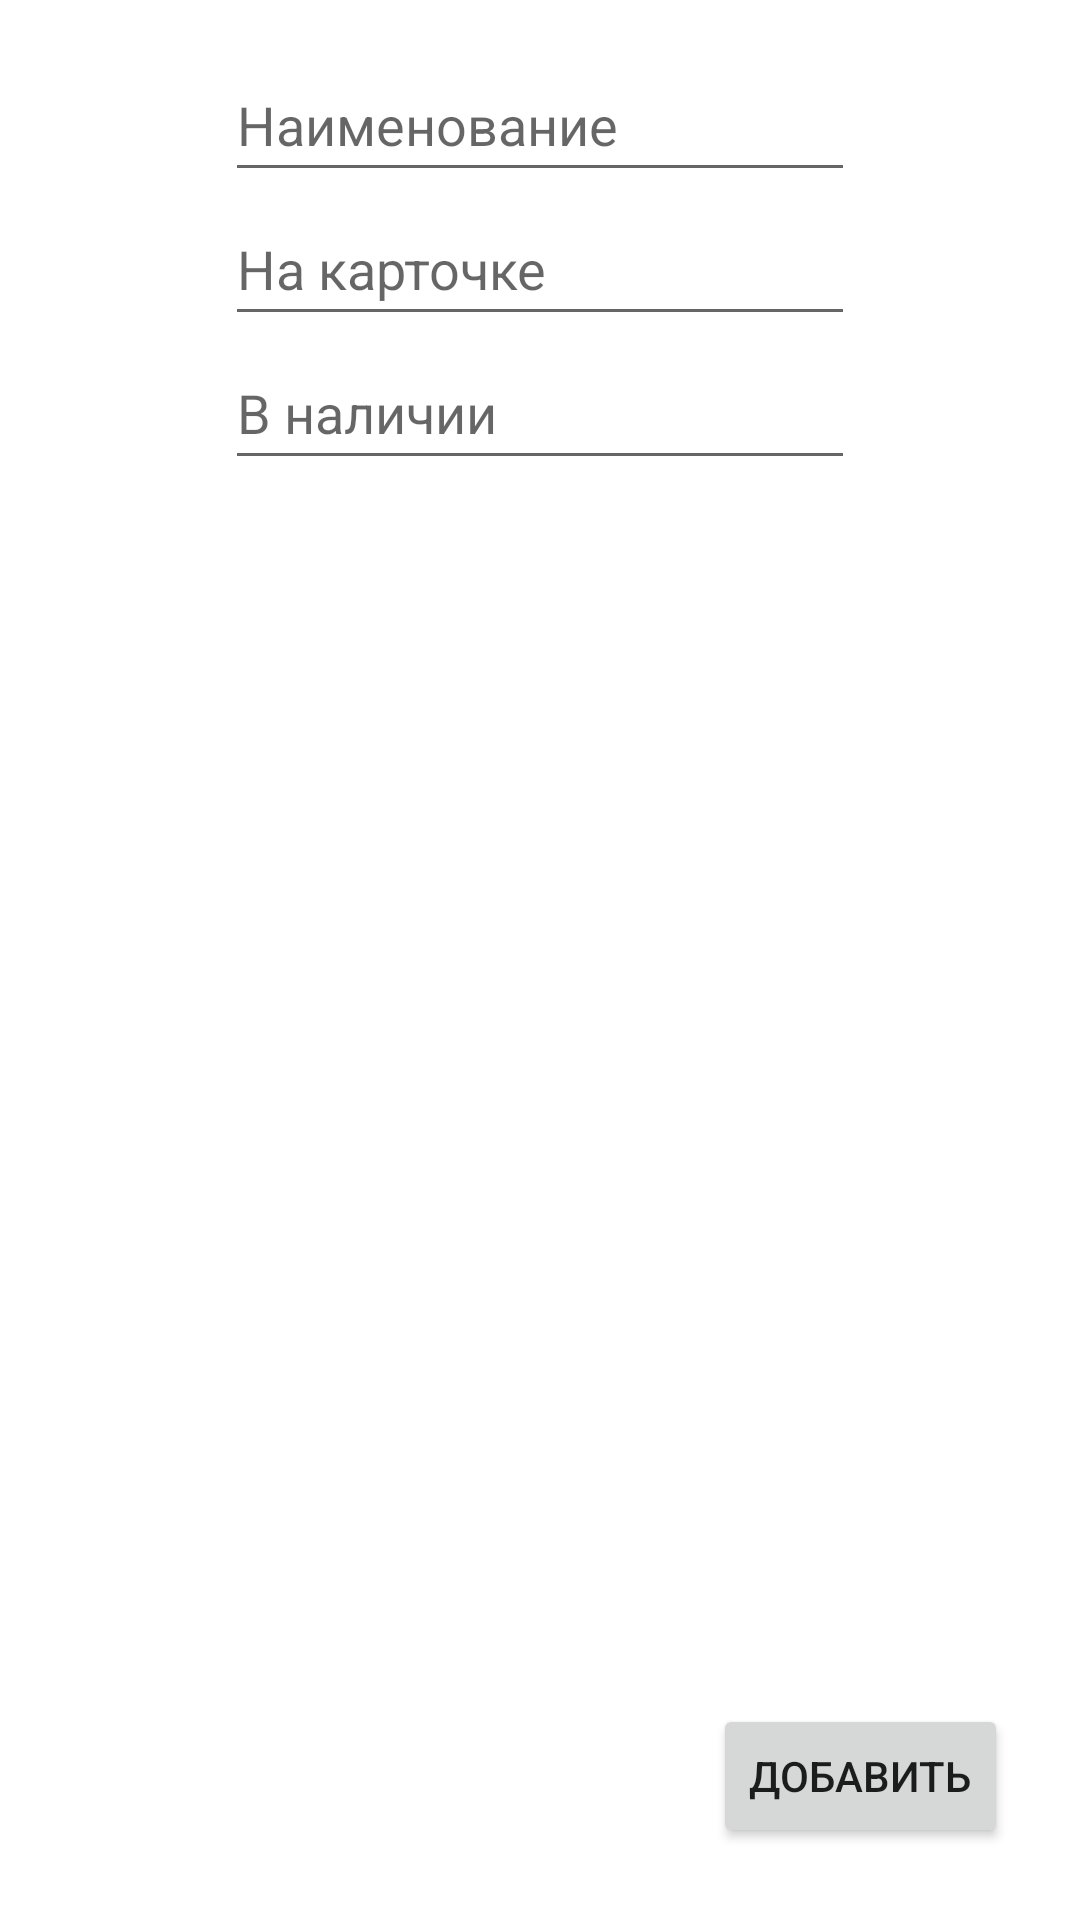

Produce the Android XML layout that renders to this screen, including the resource entries it uses.
<!-- AndroidManifest.xml: application theme Theme.SIZ -->
<!-- res/layout/fragment_tool_new.xml -->
<?xml version="1.0" encoding="utf-8"?>
<androidx.constraintlayout.widget.ConstraintLayout xmlns:android="http://schemas.android.com/apk/res/android"
    xmlns:app="http://schemas.android.com/apk/res-auto"

    android:layout_width="match_parent"
    android:layout_height="match_parent">

    <EditText
        android:id="@+id/tool_new_name_edit"
        android:layout_width="wrap_content"
        android:layout_height="48dp"
        android:layout_marginTop="16dp"
        android:autofillHints=""
        android:ems="10"
        android:hint="@string/tool_name"
        android:inputType="text"
        app:layout_constraintLeft_toLeftOf="parent"
        app:layout_constraintRight_toRightOf="parent"
        app:layout_constraintTop_toTopOf="parent" />

    <EditText
        android:id="@+id/tool_new_card_count_edit"
        android:layout_width="wrap_content"
        android:layout_height="48dp"
        android:autofillHints=""
        android:ems="10"
        android:hint="@string/tool_card_count"
        android:inputType="number"
        android:minHeight="48dp"
        app:layout_constraintLeft_toLeftOf="parent"
        app:layout_constraintRight_toRightOf="parent"
        app:layout_constraintTop_toBottomOf="@id/tool_new_name_edit" />

    <EditText
        android:id="@+id/tool_new_real_count_edit"
        android:layout_width="wrap_content"
        android:layout_height="48dp"
        android:autofillHints=""
        android:ems="10"
        android:hint="@string/tool_real_count"
        android:inputType="number"
        android:minHeight="48dp"
        app:layout_constraintLeft_toLeftOf="parent"
        app:layout_constraintRight_toRightOf="parent"
        app:layout_constraintTop_toBottomOf="@id/tool_new_card_count_edit" />

    <Button
        android:id="@+id/tool_new_add_button"
        android:layout_width="wrap_content"
        android:layout_height="wrap_content"
        android:layout_marginEnd="24dp"
        android:layout_marginBottom="24dp"
        android:text="@string/add"
        app:layout_constraintBottom_toBottomOf="parent"
        app:layout_constraintEnd_toEndOf="parent" />

</androidx.constraintlayout.widget.ConstraintLayout>
<!-- resources referenced by this layout -->
<resources>
  <string name="add">Добавить</string>
  <string name="tool_card_count">На карточке</string>
  <string name="tool_name">Наименование</string>
  <string name="tool_real_count">В наличии</string>
  <style name="Theme.SIZ" parent="Theme.MaterialComponents.DayNight.DarkActionBar">
          
          <item name="colorPrimary">@color/purple_500</item>
          <item name="colorPrimaryVariant">@color/purple_700</item>
          <item name="colorOnPrimary">@color/white</item>
          
          <item name="colorSecondary">@color/teal_200</item>
          <item name="colorSecondaryVariant">@color/teal_700</item>
          <item name="colorOnSecondary">@color/black</item>
          
          <item name="android:statusBarColor">?attr/colorPrimaryVariant</item>
          
      </style>
  <!-- not gathered from this repository: default colours our renderer supplied (Android Studio template values) -->
  <color name="purple_500">#FF6200EE</color>
  <color name="purple_700">#FF3700B3</color>
  <color name="teal_200">#FF03DAC5</color>
  <color name="teal_700">#FF018786</color>
  <color name="black">#FF000000</color>
  <color name="white">#FFFFFFFF</color>
</resources>
